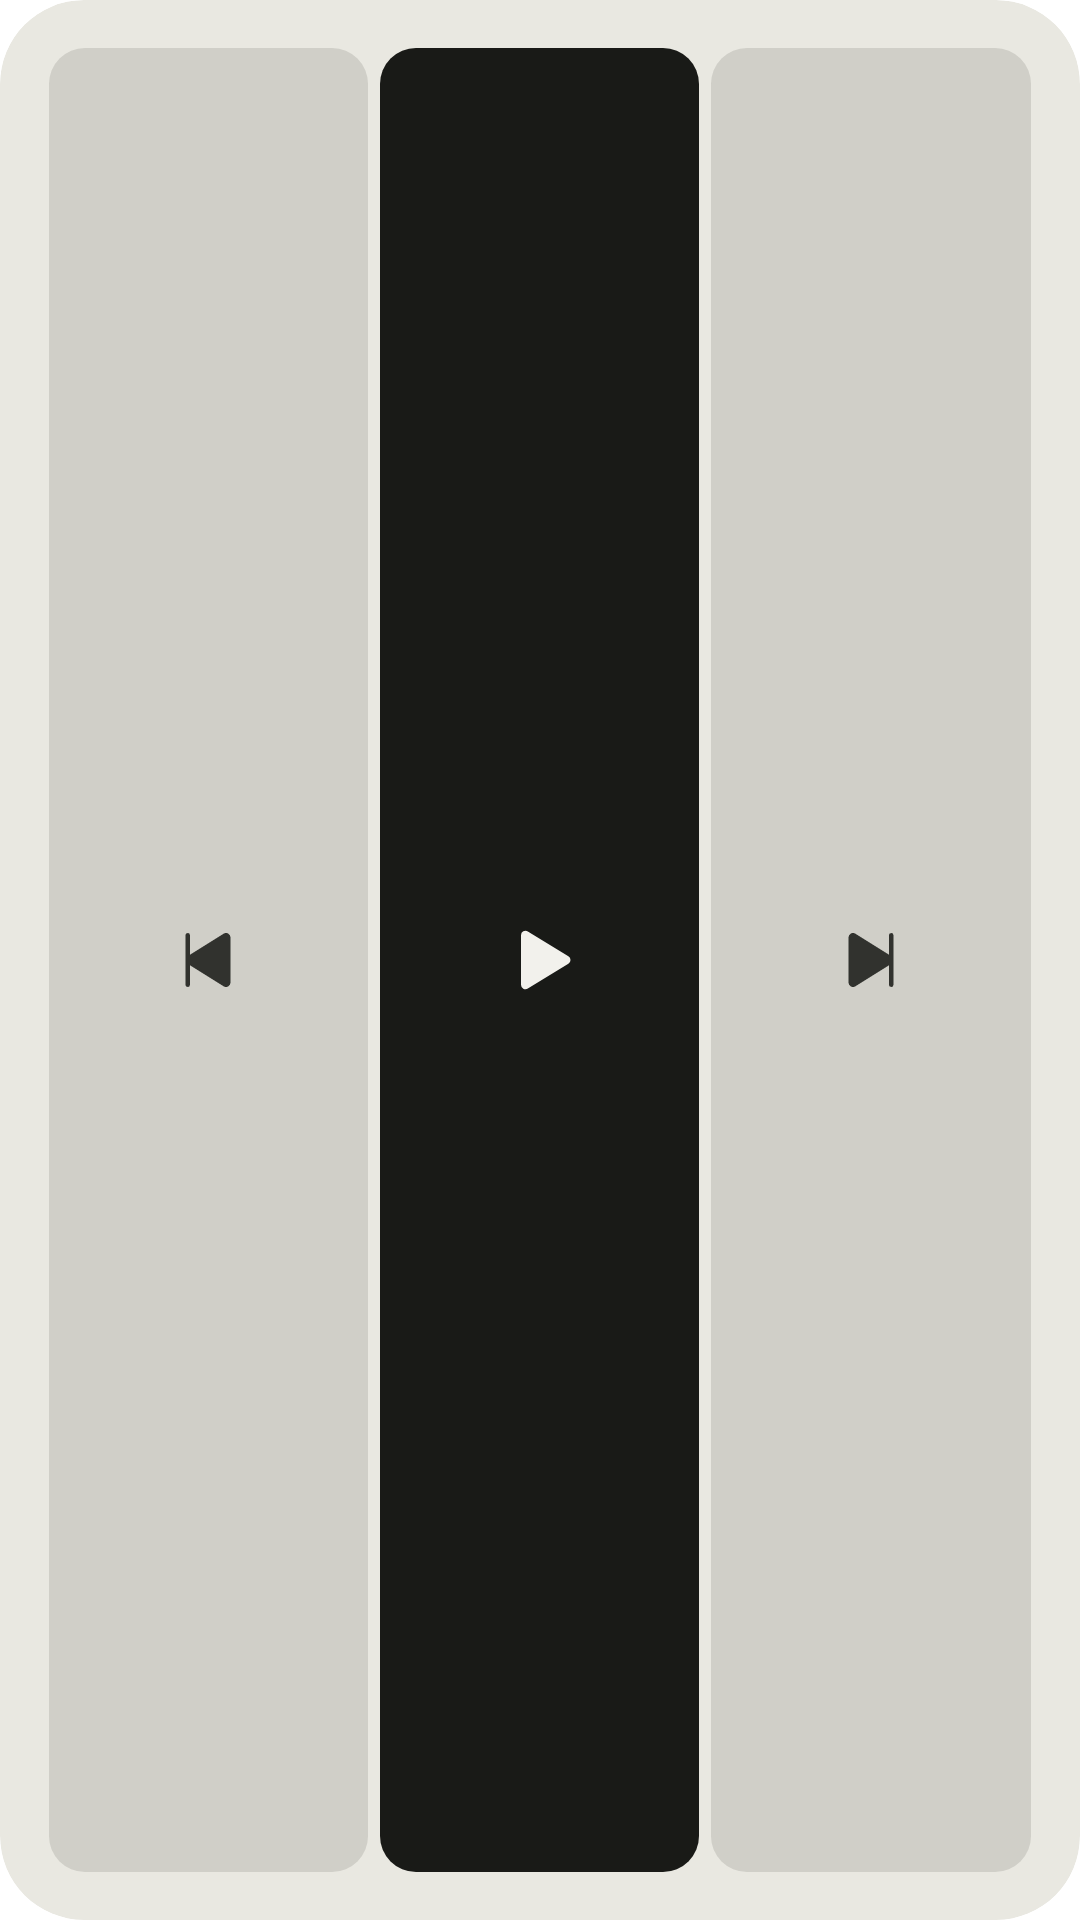

Here is an Android app screen rendered from its layout file. Give the layout XML and the strings, colors and styles it references.
<!-- AndroidManifest.xml: application theme Theme.Amsel.Starting -->
<!-- res/layout/widget_row.xml -->
<?xml version="1.0" encoding="utf-8"?>
<FrameLayout xmlns:android="http://schemas.android.com/apk/res/android"
    xmlns:tools="http://schemas.android.com/tools"
    android:id="@android:id/background"
    android:layout_width="match_parent"
    android:layout_height="match_parent"
    android:background="@drawable/widget_background_cover"
    android:clipToOutline="true"
    tools:targetApi="31">

    <ImageView
        android:id="@+id/widget_cover"
        android:layout_width="match_parent"
        android:layout_height="match_parent"
        android:importantForAccessibility="no"
        android:scaleType="centerCrop"
        android:visibility="gone" />

    
    <ImageView
        android:id="@+id/widget_veil"
        android:layout_width="match_parent"
        android:layout_height="match_parent"
        android:importantForAccessibility="no"
        android:visibility="gone" />

    <FrameLayout
        android:id="@+id/widget_body"
        android:layout_width="match_parent"
        android:layout_height="match_parent"
        android:padding="@dimen/widget_padding">

        <include
            layout="@layout/widget_buttons"
            android:layout_width="match_parent"
            android:layout_height="match_parent"
            android:layout_marginStart="@dimen/widget_cell_inset_out"
            android:layout_marginEnd="@dimen/widget_cell_inset_out" />

        <include
            layout="@layout/widget_words"
            android:layout_width="match_parent"
            android:layout_height="wrap_content"
            android:layout_gravity="center_vertical"
            android:layout_marginStart="@dimen/widget_words_lead_out"
            android:visibility="gone" />
    </FrameLayout>
</FrameLayout>
<!-- res/layout/widget_buttons.xml (included above) -->
<?xml version="1.0" encoding="utf-8"?>
<LinearLayout xmlns:android="http://schemas.android.com/apk/res/android"
    android:id="@+id/widget_row"
    android:layout_width="match_parent"
    android:layout_height="match_parent"
    android:baselineAligned="false"
    android:orientation="horizontal">

    <FrameLayout
        android:id="@+id/widget_slot_1"
        android:layout_width="0dp"
        android:layout_weight="1"
        android:layout_height="match_parent"
        android:background="@drawable/widget_cell_light">

        <ImageView
            android:id="@+id/widget_glyph_1"
            android:layout_width="24dp"
            android:layout_height="24dp"
            android:layout_gravity="center"
            android:importantForAccessibility="no"
            android:src="@drawable/ic_skip_previous"
            android:tint="@color/widget_glyph_light"
            android:tintMode="src_in" />

        <ImageView
            android:id="@+id/widget_face_1"
            android:layout_width="28dp"
            android:layout_height="28dp"
            android:layout_gravity="center"
            android:importantForAccessibility="no"
            android:visibility="gone" />
    </FrameLayout>

    <FrameLayout
        android:id="@+id/widget_slot_2"
        android:layout_width="0dp"
        android:layout_weight="1"
        android:layout_height="match_parent"
        android:background="@drawable/widget_cell_play_light">

        <ImageView
            android:id="@+id/widget_glyph_2"
            android:layout_width="24dp"
            android:layout_height="24dp"
            android:layout_gravity="center"
            android:importantForAccessibility="no"
            android:src="@drawable/ic_play"
            android:tint="@color/widget_on_disc_light"
            android:tintMode="src_in" />

        <ImageView
            android:id="@+id/widget_face_2"
            android:layout_width="28dp"
            android:layout_height="28dp"
            android:layout_gravity="center"
            android:importantForAccessibility="no"
            android:visibility="gone" />
    </FrameLayout>

    <FrameLayout
        android:id="@+id/widget_slot_3"
        android:layout_width="0dp"
        android:layout_weight="1"
        android:layout_height="match_parent"
        android:background="@drawable/widget_cell_light">

        <ImageView
            android:id="@+id/widget_glyph_3"
            android:layout_width="24dp"
            android:layout_height="24dp"
            android:layout_gravity="center"
            android:importantForAccessibility="no"
            android:src="@drawable/ic_skip_next"
            android:tint="@color/widget_glyph_light"
            android:tintMode="src_in" />

        <ImageView
            android:id="@+id/widget_face_3"
            android:layout_width="28dp"
            android:layout_height="28dp"
            android:layout_gravity="center"
            android:importantForAccessibility="no"
            android:visibility="gone" />
    </FrameLayout>

    <FrameLayout
        android:id="@+id/widget_slot_4"
        android:layout_width="0dp"
        android:layout_weight="1"
        android:layout_height="match_parent"
        android:background="@drawable/widget_cell_light"
        android:visibility="gone">

        <ImageView
            android:id="@+id/widget_glyph_4"
            android:layout_width="24dp"
            android:layout_height="24dp"
            android:layout_gravity="center"
            android:importantForAccessibility="no"
            android:src="@drawable/ic_speaker"
            android:tint="@color/widget_glyph_light"
            android:tintMode="src_in" />

        <ImageView
            android:id="@+id/widget_face_4"
            android:layout_width="28dp"
            android:layout_height="28dp"
            android:layout_gravity="center"
            android:importantForAccessibility="no"
            android:visibility="gone" />
    </FrameLayout>
</LinearLayout>
<!-- res/layout/widget_words.xml (included above) -->
<?xml version="1.0" encoding="utf-8"?>
<LinearLayout xmlns:android="http://schemas.android.com/apk/res/android"
    xmlns:tools="http://schemas.android.com/tools"
    android:id="@+id/widget_words"
    android:layout_width="match_parent"
    android:layout_height="wrap_content"
    android:layout_marginStart="@dimen/widget_words_lead_out"
    android:layout_marginEnd="@dimen/widget_words_lead_out"
    android:orientation="vertical">

    <LinearLayout
        android:id="@+id/widget_speaker_row"
        android:layout_width="wrap_content"
        android:layout_height="wrap_content"
        android:gravity="center_vertical"
        android:orientation="horizontal"
        android:paddingStart="3dp"
        android:paddingEnd="0dp">

        <ImageView
            android:id="@+id/widget_speaker_glyph"
            android:layout_width="13sp"
            android:layout_height="13sp"
            android:importantForAccessibility="no"
            android:src="@drawable/ic_speaker_bold"
            android:tint="@color/widget_glyph_light"
            android:tintMode="src_in" />

        
        <TextView
            android:id="@+id/widget_speaker"
            android:layout_width="wrap_content"
            android:layout_height="wrap_content"
            android:layout_weight="1"
            tools:ignore="InefficientWeight"
            android:ellipsize="end"
            android:fontFamily="sans-serif"
            android:includeFontPadding="false"
            android:lineHeight="16sp"
            android:maxLines="1"
            android:paddingStart="3dp"
            android:paddingEnd="0dp"
            android:text="@string/app_name"
            android:textColor="@color/widget_words_light"
            android:textFontWeight="400"
            android:textSize="13sp" />

        <ImageView
            android:id="@+id/widget_level_glyph"
            android:layout_width="13sp"
            android:layout_height="13sp"
            android:layout_marginStart="8sp"
            android:importantForAccessibility="no"
            android:src="@drawable/ic_volume"
            android:tint="@color/widget_glyph_light"
            android:tintMode="src_in"
            android:visibility="gone" />

        <TextView
            android:id="@+id/widget_level"
            android:layout_width="wrap_content"
            android:layout_height="wrap_content"
            android:fontFamily="sans-serif"
            android:fontFeatureSettings="tnum"
            android:includeFontPadding="false"
            android:lineHeight="16sp"
            android:maxLines="1"
            android:paddingStart="3dp"
            android:paddingEnd="0dp"
            android:textColor="@color/widget_words_light"
            android:textFontWeight="400"
            android:textSize="13sp"
            android:visibility="gone" />
    </LinearLayout>

    <TextView
        android:id="@+id/widget_title"
        android:layout_width="match_parent"
        android:layout_height="wrap_content"
        android:ellipsize="end"
        android:fontFamily="sans-serif"
        android:includeFontPadding="false"
        android:lineHeight="20sp"
        android:maxLines="1"
        android:paddingStart="5dp"
        android:paddingTop="10dp"
        android:paddingEnd="@dimen/widget_words_lead"
        android:text="@string/player_not_playing"
        android:textColor="@color/widget_words_light"
        android:textFontWeight="700"
        android:textSize="16sp" />

    <TextView
        android:id="@+id/widget_subtitle"
        android:layout_width="match_parent"
        android:layout_height="wrap_content"
        android:ellipsize="end"
        android:fontFamily="sans-serif"
        android:includeFontPadding="false"
        android:lineHeight="16sp"
        android:maxLines="1"
        android:paddingStart="5dp"
        android:paddingTop="4dp"
        android:paddingEnd="@dimen/widget_words_lead"
        android:textColor="@color/widget_quiet_light"
        android:textFontWeight="400"
        android:textSize="13sp"
        android:visibility="gone" />

    
    <Chronometer
        android:id="@+id/widget_time"
        android:layout_width="match_parent"
        android:layout_height="wrap_content"
        android:ellipsize="end"
        android:fontFamily="sans-serif"
        android:fontFeatureSettings="tnum"
        android:includeFontPadding="false"
        android:lineHeight="16sp"
        android:maxLines="1"
        android:paddingStart="5dp"
        android:paddingTop="4dp"
        android:paddingEnd="@dimen/widget_words_lead"
        android:textColor="@color/widget_quiet_light"
        android:textFontWeight="400"
        android:textSize="13sp"
        android:visibility="gone" />

    <TextView
        android:id="@+id/widget_time_still"
        android:layout_width="match_parent"
        android:layout_height="wrap_content"
        android:ellipsize="end"
        android:fontFamily="sans-serif"
        android:fontFeatureSettings="tnum"
        android:includeFontPadding="false"
        android:lineHeight="16sp"
        android:maxLines="1"
        android:paddingStart="5dp"
        android:paddingTop="4dp"
        android:paddingEnd="@dimen/widget_words_lead"
        android:textColor="@color/widget_quiet_light"
        android:textFontWeight="400"
        android:textSize="13sp"
        android:visibility="gone" />
</LinearLayout>
<!-- resources referenced by this layout -->
<resources>
  <color name="widget_glyph_light">#DE191A17</color>
  <color name="widget_on_disc_light">#FFF2F1EC</color>
  <color name="widget_quiet_light">#A8191A17</color>
  <color name="widget_words_light">#FF191A17</color>
  <dimen name="widget_cell_inset_out">-2dp</dimen>
  <dimen name="widget_padding">16dp</dimen>
  <dimen name="widget_words_lead">6dp</dimen>
  <dimen name="widget_words_lead_out">-6dp</dimen>
  <!-- drawable ic_play (drawable) -->
  <?xml version="1.0" encoding="utf-8"?>
  <vector xmlns:android="http://schemas.android.com/apk/res/android"
      android:width="24dp"
      android:height="24dp"
      android:autoMirrored="false"
      android:tint="?android:attr/colorControlNormal"
      android:viewportWidth="256"
      android:viewportHeight="256">
      <path
          android:fillColor="@android:color/white"
          android:pathData="M240,128a15.74,15.74,0,0,1-7.6,13.51L88.32,229.65a16,16,0,0,1-16.2.3A15.86,15.86,0,0,1,64,216.13V39.87a15.86,15.86,0,0,1,8.12-13.82,16,16,0,0,1,16.2.3L232.4,114.49A15.74,15.74,0,0,1,240,128Z" />
  </vector>
  <!-- drawable ic_skip_next (drawable) -->
  <?xml version="1.0" encoding="utf-8"?>
  <vector xmlns:android="http://schemas.android.com/apk/res/android"
      android:width="24dp"
      android:height="24dp"
      android:autoMirrored="false"
      android:tint="?android:attr/colorControlNormal"
      android:viewportWidth="256"
      android:viewportHeight="256">
      <path
          android:fillColor="@android:color/white"
          android:pathData="M208,40V216a8,8,0,0,1-16,0V146.77L72.43,221.55A15.95,15.95,0,0,1,48,208.12V47.88A15.95,15.95,0,0,1,72.43,34.45L192,109.23V40a8,8,0,0,1,16,0Z" />
  </vector>
  <!-- drawable ic_skip_previous (drawable) -->
  <?xml version="1.0" encoding="utf-8"?>
  <vector xmlns:android="http://schemas.android.com/apk/res/android"
      android:width="24dp"
      android:height="24dp"
      android:autoMirrored="false"
      android:tint="?android:attr/colorControlNormal"
      android:viewportWidth="256"
      android:viewportHeight="256">
      <path
          android:fillColor="@android:color/white"
          android:pathData="M208,47.88V208.12a16,16,0,0,1-24.43,13.43L64,146.77V216a8,8,0,0,1-16,0V40a8,8,0,0,1,16,0v69.23L183.57,34.45A15.95,15.95,0,0,1,208,47.88Z" />
  </vector>
  <!-- drawable widget_background_cover (drawable) -->
  <?xml version="1.0" encoding="utf-8"?>
  <shape xmlns:android="http://schemas.android.com/apk/res/android" android:shape="rectangle">
      <solid android:color="@color/widget_background_cover" />
      <corners android:radius="@dimen/widget_radius" />
  </shape>
  <string name="app_name" translatable="false">Amsel</string>
  <string name="player_not_playing">Not playing</string>
  <style name="Theme.Amsel.Starting" parent="Theme.SplashScreen.IconBackground">
          <item name="windowSplashScreenBackground">@color/splash_background</item>
          <item name="windowSplashScreenAnimatedIcon">@drawable/ic_launcher_foreground</item>
          <item name="windowSplashScreenIconBackgroundColor">@color/ic_launcher_background</item>
          <item name="postSplashScreenTheme">@style/Theme.Amsel</item>
      </style>
  <color name="widget_background_cover">#FFE9E8E1</color>
  <dimen name="widget_radius">0dp</dimen>
  <dimen name="widget_cell_inset">2dp</dimen>
  <color name="widget_cell_light">#1F191A17</color>
  <dimen name="widget_cell_radius">12dp</dimen>
  <color name="widget_press_light">#14191A17</color>
  <color name="widget_disc_light">#FF191A17</color>
  <color name="widget_press_disc_light">#29F2F1EC</color>
  <color name="splash_background">#FFF2F1EC</color>
  <color name="ic_launcher_background">#FFF1E9DA</color>
  <style name="Theme.Amsel" parent="android:Theme.Material.Light.NoActionBar">
          <item name="android:windowBackground">@color/splash_background</item>
      </style>
</resources>
